Run: headless pygame with SDL's dummy video driver; simulated clock (each Clock.tick advances the game by its frame time, no real sleeping); random seed 0; keys injected as events and as key.get_pressed() state; no mouse input.
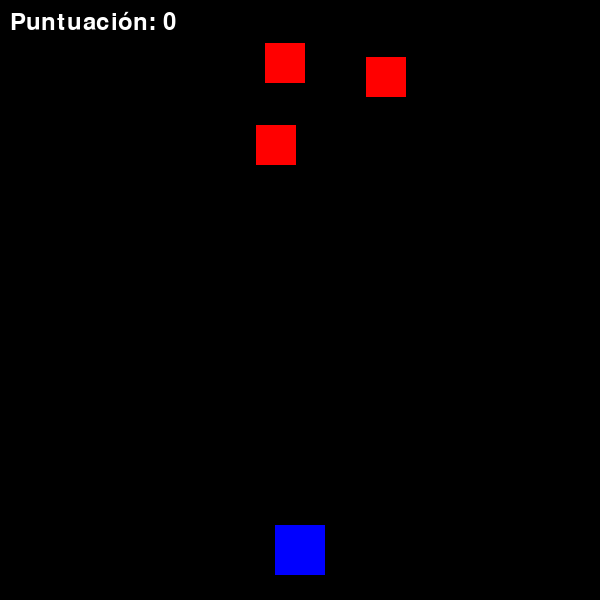
Frame 1 of 4 · flips 1–60 · no input
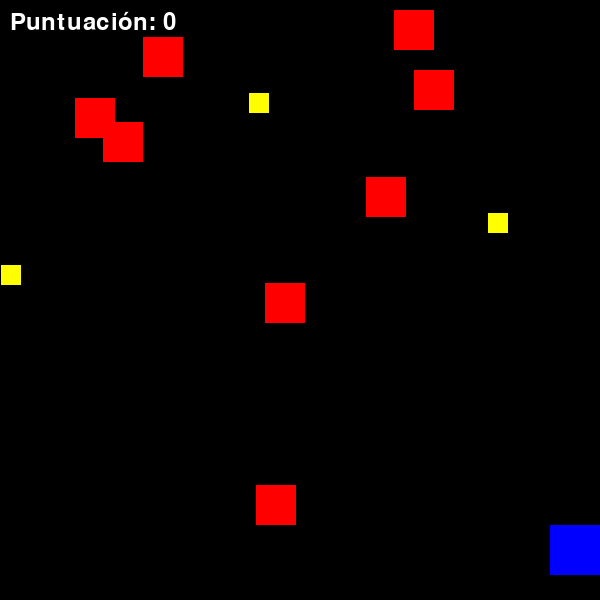
Frame 2 of 4 · flips 61–180 · tapped SPACE, RETURN · held RIGHT (→), D
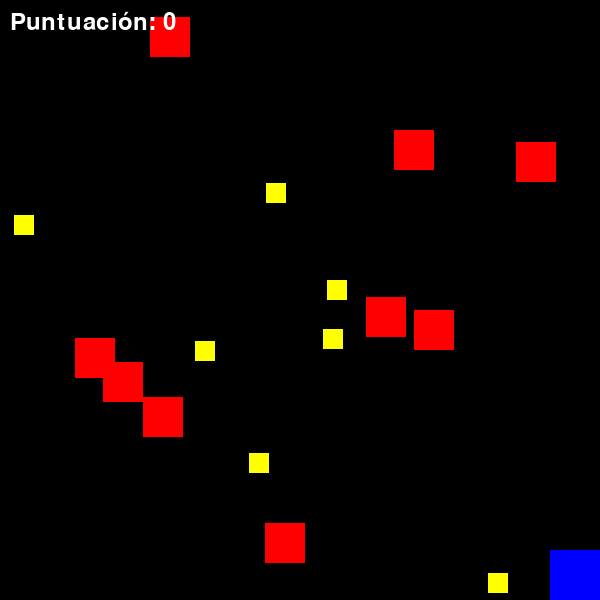
Frame 3 of 4 · flips 181–300 · held DOWN (↓), S
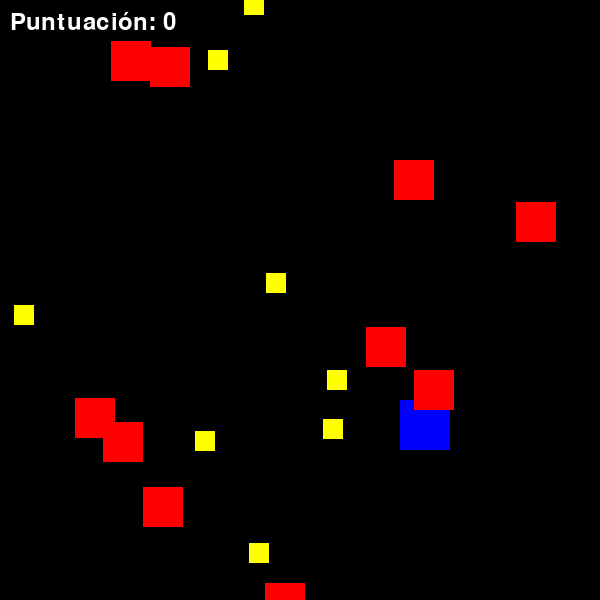
Frame 4 of 4 · flips 301–420 · held LEFT (←), A, UP (↑), W

The pygame program that drew these frames:

import pygame
import random

# Define algunas constantes
WIDTH = 600
HEIGHT = 600
PLAYER_SIZE = 50
COIN_SIZE = 20
ENEMY_SIZE = 40

# Define algunos colores
WHITE = ( 255, 255, 255 )
BLACK = ( 0, 0, 0 )
BLUE = ( 0, 0, 255 )
YELLOW = ( 255, 255, 0 )
RED = ( 255, 0, 0 )

class Player( pygame.sprite.Sprite ):
    def __init__( self ):
        super().__init__()
        self.image = pygame.Surface( ( PLAYER_SIZE, PLAYER_SIZE ) )
        self.image.fill( BLUE )
        self.rect = self.image.get_rect()
        self.rect.center = ( WIDTH // 2, HEIGHT - PLAYER_SIZE )
        self.vel_x = 0
        self.vel_y = 0
        self.score = 0

    def update( self ):
        self.rect.x += self.vel_x  # Mueve al jugador en el eje x
        self.rect.y += self.vel_y  # Mueve al jugador en el eje y
        if self.rect.left < 0:
            self.rect.left = 0
        elif self.rect.right > WIDTH:
            self.rect.right = WIDTH
        if self.rect.top < 0:
            self.rect.top = 0
        elif self.rect.bottom > HEIGHT:
            self.rect.bottom = HEIGHT

    def add_score( self, points ):
        self.score += points

class Enemy( pygame.sprite.Sprite ):
    def __init__( self ):
        super().__init__()
        self.image = pygame.Surface( ( ENEMY_SIZE, ENEMY_SIZE ) )
        self.image.fill( RED )
        self.rect = self.image.get_rect()
        self.rect.x = random.randint( 0, WIDTH - ENEMY_SIZE )
        self.rect.y = random.randint( -HEIGHT, 0 )
        self.vel_y = random.randint( 1, 3 )

    def update( self ):
        self.rect.y += self.vel_y
        if self.rect.top > HEIGHT:
            self.rect.x = random.randint( 0, WIDTH - ENEMY_SIZE )
            self.rect.y = random.randint( -HEIGHT, 0 )
            self.vel_y = random.randint( 1, 3 )

class Coin( pygame.sprite.Sprite ):
    def __init__( self ):
        super().__init__()
        self.image = pygame.Surface( ( COIN_SIZE, COIN_SIZE ) )
        self.image.fill( YELLOW )
        self.rect = self.image.get_rect()
        self.rect.x = random.randint( 0, WIDTH - COIN_SIZE )
        self.rect.y = random.randint( -HEIGHT, 0 )
        self.points = random.randint( 1, 5 )

    def update( self ):
        self.rect.y += 3
        if self.rect.top > HEIGHT:
            self.rect.x = random.randint( 0, WIDTH - COIN_SIZE )
            self.rect.y = random.randint( -HEIGHT, 0 )

class Game:
    def __init__( self ):
        pygame.init()
        self.screen = pygame.display.set_mode( ( WIDTH, HEIGHT ) )
        pygame.display.set_caption( "Colombian Colors - Simple Python Game - By Wembie" )
        self.clock = pygame.time.Clock()
        self.font = pygame.font.Font( None, 36 )

        self.all_sprites = pygame.sprite.Group()
        self.enemies = pygame.sprite.Group()
        self.coins = pygame.sprite.Group()

        self.player = Player()
        self.all_sprites.add( self.player )

        for i in range(10):
            enemy = Enemy()
            self.all_sprites.add( enemy )
            self.enemies.add( enemy )
            
        """for i in range( 10 ):
            coin = Coin()
            self.all_sprites.add( coin )
            self.coins.add( coin )"""

        self.score = 0

    def run( self ):
        running = True
        while running:
            for event in pygame.event.get():
                if event.type == pygame.QUIT:
                    running = False
                elif event.type == pygame.KEYDOWN:
                    if event.key == pygame.K_ESCAPE:
                        running = False
                    elif event.key == pygame.K_LEFT or event.key == pygame.K_a:
                        self.player.vel_x = -5
                    elif event.key == pygame.K_RIGHT or event.key == pygame.K_d:
                        self.player.vel_x = 5
                    elif event.key == pygame.K_UP or event.key == pygame.K_w:
                        self.player.vel_y = -5
                    elif event.key == pygame.K_DOWN or event.key == pygame.K_s:
                        self.player.vel_y = 5
                elif event.type == pygame.KEYUP:
                    if event.key == pygame.K_LEFT or event.key == pygame.K_a:
                        self.player.vel_x = 0
                    elif event.key == pygame.K_RIGHT or event.key == pygame.K_d:
                        self.player.vel_x = 0
                    elif event.key == pygame.K_UP or event.key == pygame.K_w:
                        self.player.vel_y = 0
                    elif event.key == pygame.K_DOWN or event.key == pygame.K_s:
                        self.player.vel_y = 0
                coin = Coin()
                self.all_sprites.add( coin )
                self.coins.add( coin )

            # Verifica si hay colisiones entre el jugador y las monedas
            hits = pygame.sprite.spritecollide( self.player, self.coins, True )
            if hits:
                self.score += 10

            # Verifica si hay colisiones entre el jugador y los enemigos
            hits = pygame.sprite.spritecollide( self.player, self.enemies, False )
            if hits:
                running = False

            # Actualiza sprites
            self.all_sprites.update()

            # Dibuja en la pantalla
            self.screen.fill( BLACK )
            self.all_sprites.draw( self.screen )

            # Dibuja la puntuación
            score_text = self.font.render( f"Puntuación: { self.score}", True, WHITE )
            self.screen.blit( score_text, ( 10, 10 ) )

            # Actualiza la pantalla
            pygame.display.flip()

            # Ajusta la velocidad de fotogramas
            self.clock.tick( 60 )

        pygame.quit()
        print( f"Puntuación alcanzada: { self.score }" )

if __name__ == "__main__":
    game = Game()
    game.run()
